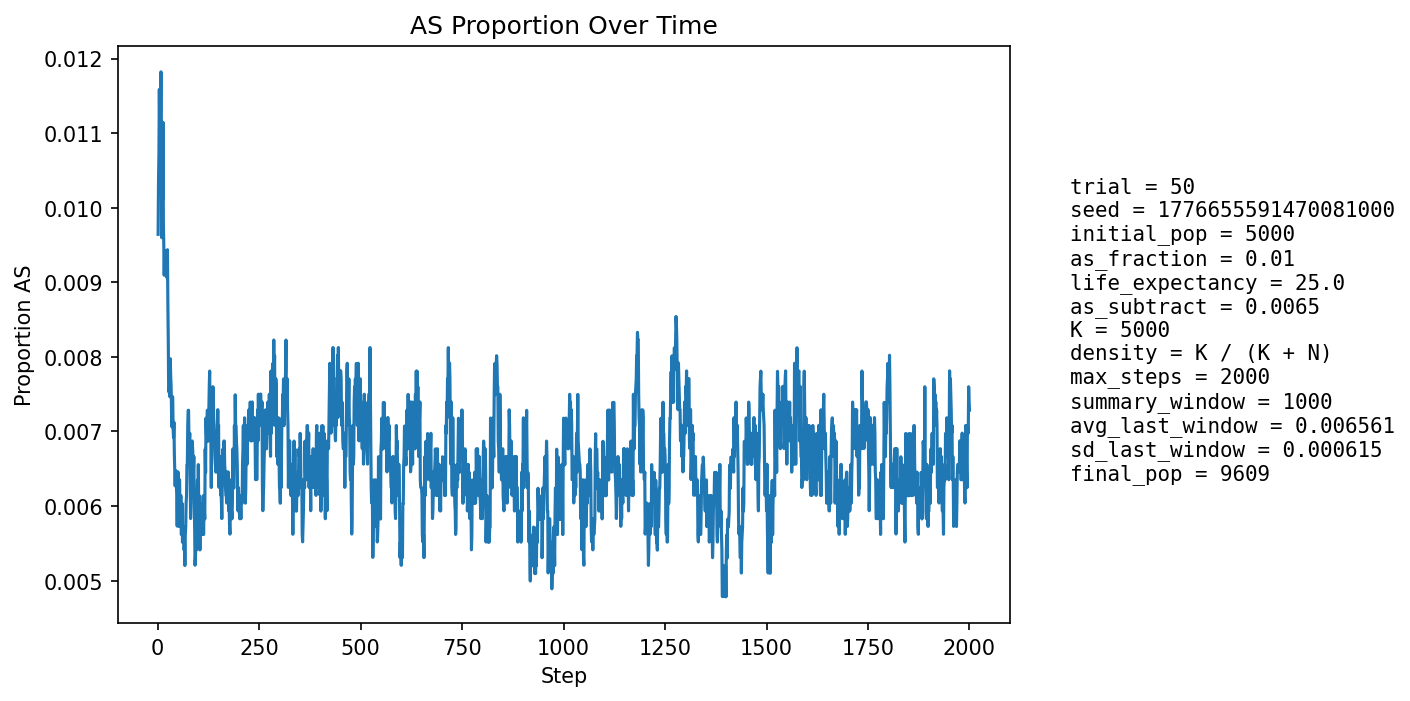

The file beside this chart, header and first rows:
step, population_size, births, newborn_AA, newborn_AS, newborn_SS, prop_newborn_AA, prop_newborn_AS, prop_newborn_SS, prop_repro_AA, prop_repro_AS, prop_AS_population
1, 5393, 1285, 1275, 10, 0, 0.9922, 0.007782, 0.0, 0.9918, 0.008171, 0.009642
2, 5597, 1246, 1235, 11, 0, 0.9912, 0.008828, 0.0, 0.9907, 0.009266, 0.01036
3, 5783, 1232, 1222, 10, 0, 0.9919, 0.008117, 0.0, 0.9897, 0.01034, 0.01072
4, 5956, 1227, 1210, 17, 0, 0.9861, 0.01385, 0.0, 0.9872, 0.01285, 0.01158
5, 6186, 1300, 1288, 12, 0, 0.9908, 0.009231, 0.0, 0.9881, 0.01194, 0.01099
6, 6413, 1346, 1333, 13, 0, 0.9903, 0.009658, 0.0, 0.9887, 0.01129, 0.01076
7, 6635, 1379, 1361, 18, 0, 0.9869, 0.01305, 0.0, 0.9895, 0.01048, 0.01115
8, 6852, 1405, 1383, 22, 0, 0.9843, 0.01566, 0.0, 0.989, 0.01101, 0.01182
9, 7071, 1440, 1430, 10, 0, 0.9931, 0.006944, 0.0, 0.9895, 0.01055, 0.01061
10, 7293, 1475, 1469, 6, 0, 0.9959, 0.004068, 0.0, 0.9899, 0.01011, 0.009598
11, 7509, 1509, 1489, 20, 0, 0.9867, 0.01325, 0.0, 0.9895, 0.01051, 0.01025
12, 7719, 1537, 1520, 17, 0, 0.9889, 0.01106, 0.0, 0.9891, 0.01092, 0.0101
13, 7896, 1541, 1516, 25, 0, 0.9838, 0.01622, 0.0, 0.9898, 0.01021, 0.01114
14, 8060, 1555, 1544, 11, 0, 0.9929, 0.007074, 0.0, 0.991, 0.008978, 0.009801
15, 8212, 1573, 1562, 11, 0, 0.993, 0.006993, 0.0, 0.9908, 0.009248, 0.009498
16, 8357, 1596, 1584, 12, 0, 0.9925, 0.007519, 0.0, 0.9903, 0.009725, 0.009094
17, 8486, 1609, 1591, 18, 0, 0.9888, 0.01119, 0.0, 0.9893, 0.0107, 0.009427
18, 8605, 1620, 1603, 17, 0, 0.9895, 0.01049, 0.0, 0.9902, 0.00984, 0.009413
19, 8712, 1631, 1616, 15, 0, 0.9908, 0.009197, 0.0, 0.9908, 0.009238, 0.009298
20, 8812, 1642, 1626, 16, 0, 0.9903, 0.009744, 0.0, 0.9913, 0.008661, 0.009305
21, 8901, 1650, 1635, 15, 0, 0.9909, 0.009091, 0.0, 0.991, 0.008995, 0.009212
22, 8981, 1656, 1639, 17, 0, 0.9897, 0.01027, 0.0, 0.9907, 0.009338, 0.009353
23, 9051, 1662, 1648, 14, 0, 0.9916, 0.008424, 0.0, 0.9907, 0.009251, 0.00906
24, 9114, 1668, 1649, 19, 0, 0.9886, 0.01139, 0.0, 0.9908, 0.009174, 0.009436
25, 9171, 1674, 1662, 12, 0, 0.9928, 0.007168, 0.0, 0.9913, 0.008677, 0.008723
26, 9224, 1679, 1668, 11, 0, 0.9934, 0.006552, 0.0, 0.9912, 0.008825, 0.008239
27, 9266, 1683, 1672, 11, 0, 0.9935, 0.006536, 0.0, 0.9916, 0.008356, 0.007555
28, 9304, 1686, 1672, 14, 0, 0.9917, 0.008304, 0.0, 0.9917, 0.008316, 0.007524
29, 9341, 1689, 1674, 15, 0, 0.9911, 0.008881, 0.0, 0.9921, 0.007864, 0.007601
30, 9377, 1692, 1680, 12, 0, 0.9929, 0.007092, 0.0, 0.9926, 0.007418, 0.007465
31, 9405, 1695, 1676, 19, 0, 0.9888, 0.01121, 0.0, 0.9928, 0.007182, 0.007974
32, 9431, 1697, 1684, 13, 0, 0.9923, 0.007661, 0.0, 0.993, 0.006956, 0.00774
33, 9451, 1698, 1685, 13, 0, 0.9923, 0.007656, 0.0, 0.9927, 0.007344, 0.007618
34, 9471, 1700, 1689, 11, 0, 0.9935, 0.006471, 0.0, 0.9929, 0.007123, 0.007285
35, 9489, 1702, 1691, 11, 0, 0.9935, 0.006463, 0.0, 0.9923, 0.007714, 0.007061
36, 9505, 1703, 1686, 17, 0, 0.99, 0.009982, 0.0, 0.9925, 0.007496, 0.00747
37, 9517, 1704, 1690, 14, 0, 0.9918, 0.008216, 0.0, 0.9927, 0.007283, 0.00746
38, 9529, 1705, 1695, 10, 0, 0.9941, 0.005865, 0.0, 0.9929, 0.007072, 0.007031
39, 9539, 1705, 1695, 10, 0, 0.9941, 0.005865, 0.0, 0.9933, 0.00666, 0.006919
40, 9547, 1706, 1692, 14, 0, 0.9918, 0.008206, 0.0, 0.9927, 0.007257, 0.007123
41, 9555, 1707, 1698, 9, 0, 0.9947, 0.005272, 0.0, 0.9928, 0.007248, 0.006698
42, 9562, 1708, 1699, 9, 0, 0.9947, 0.005269, 0.0, 0.993, 0.007038, 0.006484
43, 9569, 1709, 1700, 9, 0, 0.9947, 0.005266, 0.0, 0.9932, 0.00683, 0.00627
44, 9576, 1709, 1697, 12, 0, 0.993, 0.007022, 0.0, 0.9932, 0.006826, 0.006475
45, 9584, 1710, 1699, 11, 0, 0.9936, 0.006433, 0.0, 0.9934, 0.006621, 0.006469
46, 9587, 1710, 1700, 10, 0, 0.9942, 0.005848, 0.0, 0.9936, 0.006417, 0.006258
47, 9592, 1710, 1701, 9, 0, 0.9947, 0.005263, 0.0, 0.9938, 0.006214, 0.006151
48, 9596, 1711, 1705, 6, 0, 0.9965, 0.003507, 0.0, 0.9936, 0.00641, 0.005732
49, 9600, 1711, 1698, 13, 0, 0.9924, 0.007598, 0.0, 0.9936, 0.006408, 0.00625
50, 9601, 1711, 1697, 14, 0, 0.9918, 0.008182, 0.0, 0.9936, 0.006406, 0.006458
51, 9601, 1710, 1702, 8, 0, 0.9953, 0.004678, 0.0, 0.9938, 0.006206, 0.006041
52, 9602, 1711, 1705, 6, 0, 0.9965, 0.003507, 0.0, 0.9942, 0.005803, 0.005728
53, 9605, 1711, 1698, 13, 0, 0.9924, 0.007598, 0.0, 0.994, 0.006005, 0.006351
54, 9605, 1711, 1699, 12, 0, 0.993, 0.007013, 0.0, 0.9934, 0.006603, 0.006351
55, 9604, 1711, 1705, 6, 0, 0.9965, 0.003507, 0.0, 0.9936, 0.006401, 0.005727
56, 9606, 1712, 1702, 10, 0, 0.9942, 0.005841, 0.0, 0.9942, 0.005801, 0.00583
57, 9609, 1711, 1700, 11, 0, 0.9936, 0.006429, 0.0, 0.994, 0.006001, 0.00614
58, 9609, 1712, 1706, 6, 0, 0.9965, 0.003505, 0.0, 0.9936, 0.006399, 0.00562
59, 9608, 1712, 1702, 10, 0, 0.9942, 0.005841, 0.0, 0.994, 0.005999, 0.00562
60, 9611, 1711, 1699, 12, 0, 0.993, 0.007013, 0.0, 0.9942, 0.005801, 0.006035
... 1,940 more rows
